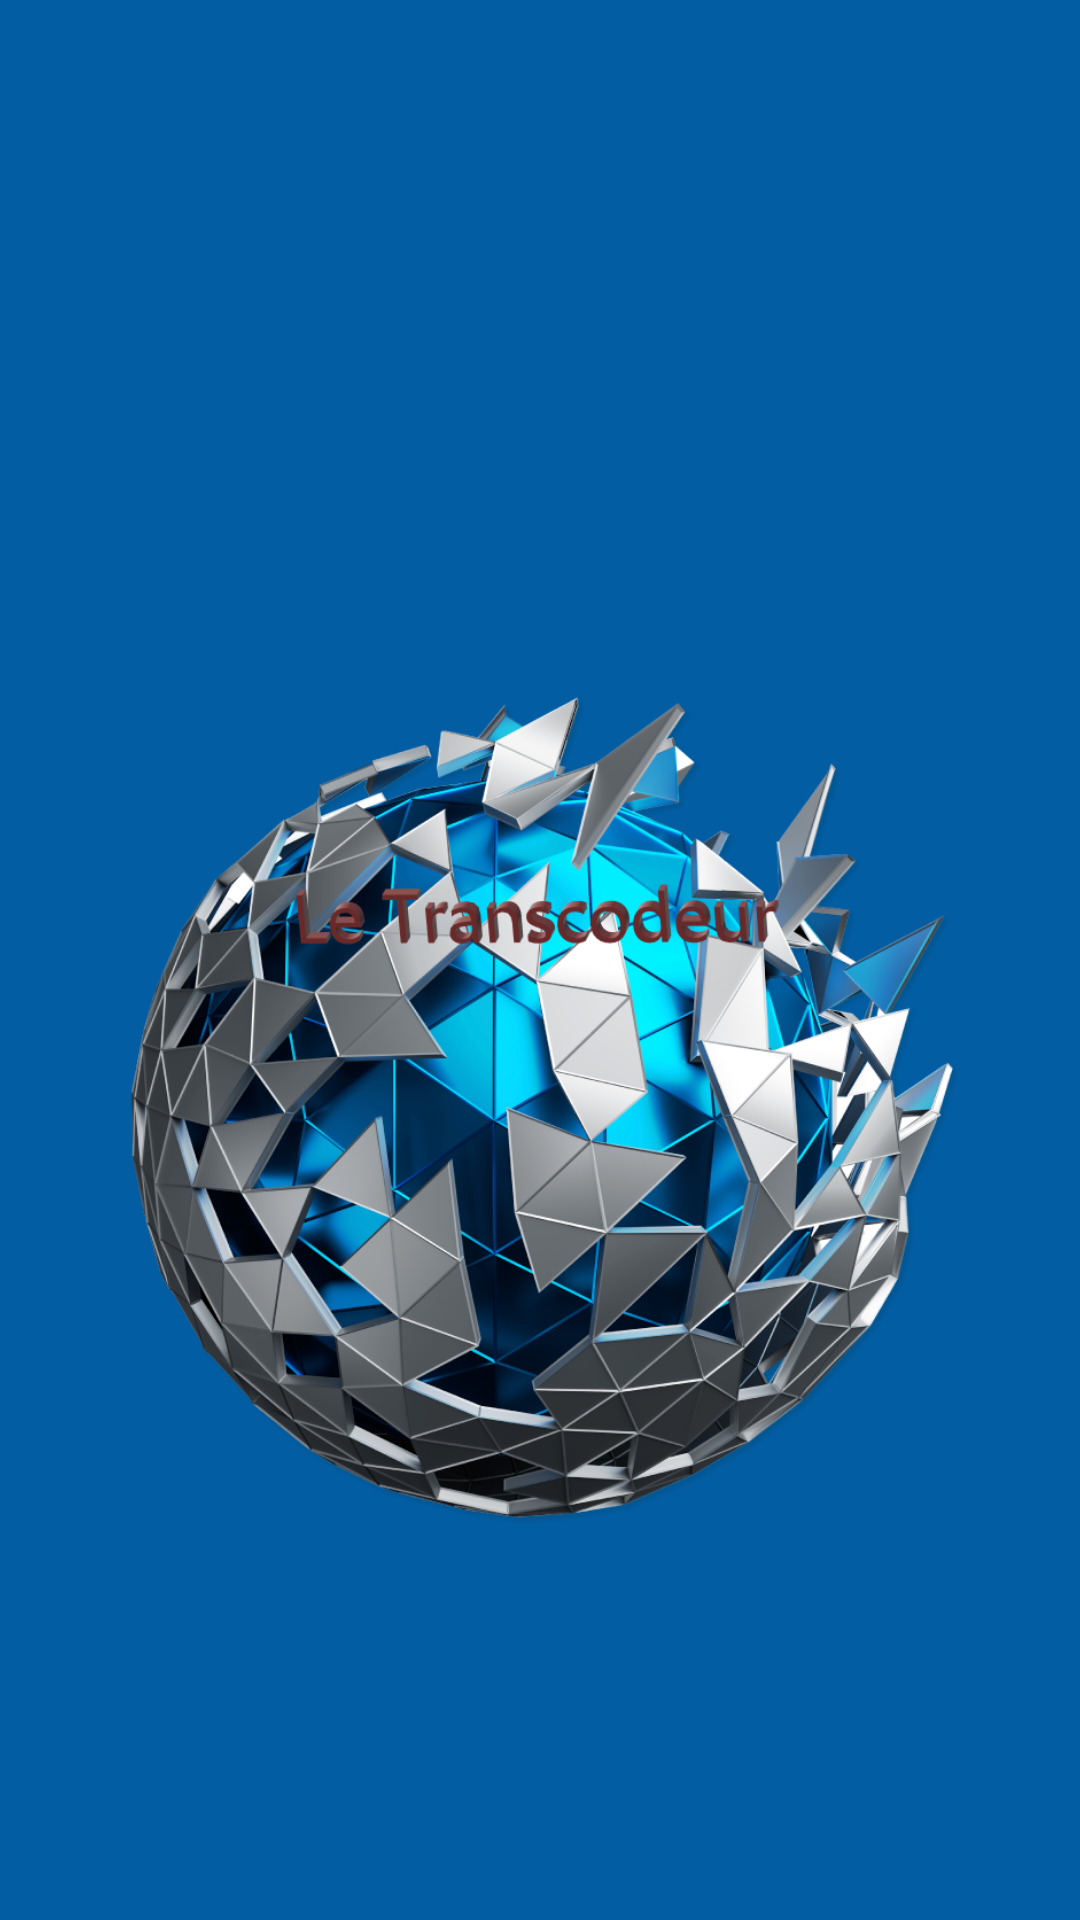

Layout XML and referenced resources for this Android screen:
<!-- AndroidManifest.xml: application theme Theme.PremiereAppAndroid -->
<!-- res/layout/splashscreen.xml -->
<?xml version="1.0" encoding="utf-8"?>
<androidx.constraintlayout.widget.ConstraintLayout xmlns:android="http://schemas.android.com/apk/res/android"
    xmlns:app="http://schemas.android.com/apk/res-auto"
    android:layout_width="match_parent"
    android:layout_height="match_parent"
    android:background="#025DA3"

    >


    <ImageView
        android:id="@+id/imageView"
        android:layout_width="0dp"
        android:layout_height="wrap_content"
        android:layout_marginStart="40dp"
        android:layout_marginEnd="40dp"
        android:layout_marginTop="100dp"
        app:layout_constraintBottom_toBottomOf="parent"
        app:layout_constraintEnd_toEndOf="parent"
        app:layout_constraintStart_toStartOf="parent"
        app:layout_constraintTop_toTopOf="parent"
        android:src="@drawable/logotranscodeur"
        android:contentDescription="@string/descr_logo" />
    




</androidx.constraintlayout.widget.ConstraintLayout>
<!-- resources referenced by this layout -->
<resources>
  <!-- drawable logotranscodeur: png bitmap (drawable, 629736 bytes) -->
  <string name="descr_logo">logo application</string>
  <style name="Theme.PremiereAppAndroid" parent="Theme.MaterialComponents.Light">
  
  
          
          <item name="colorPrimary">#0053E4</item>
          <item name="colorPrimaryVariant">#0024A5</item>
          <item name="colorOnPrimary">@color/white</item>
          
          <item name="colorSecondary">@color/teal_200</item>
          <item name="colorSecondaryVariant">@color/teal_700</item>
          <item name="colorOnSecondary">@color/black</item>
          
          <item name="android:statusBarColor" tools:targetApi="l">?attr/colorPrimaryVariant</item>
          
      </style>
  <!-- not gathered from this repository: default colours our renderer supplied (Android Studio template values) -->
  <color name="teal_200">#FF03DAC5</color>
  <color name="teal_700">#FF018786</color>
  <color name="black">#FF000000</color>
  <color name="white">#FFFFFFFF</color>
</resources>
